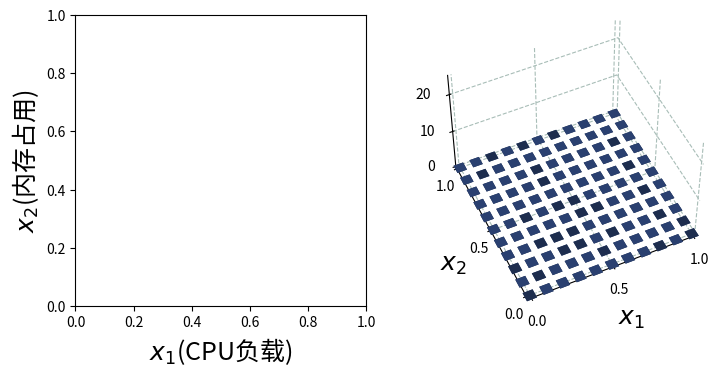

Recreate this plot in Python. (Note: this script raises an exception after producing the figure.)
#%%
from pathlib import Path
path = Path('./normal_2d/')
path.mkdir(exist_ok=True)
import matplotlib.pyplot as plt
import numpy as np
from matplotlib.animation import FuncAnimation
import matplotlib.gridspec as gridspec
from scipy.stats import multivariate_normal as mn
import matplotlib.cm as cm


# %%
plt.rcParams['grid.color'] = '#A8BDB7'
plt.rcParams['grid.linestyle'] = '--'
plt.rcParams['text.latex.preamble'] = r'\usepackage{{amsmath}}'


class UpdateFigure:
    def __init__(self, ax1, ax2):

        self.colors = dict(
            blue        = '#375492',
            green       = '#88E685',
            dark_green  = '#00683B',
            red         = '#93391E',
            pink        = '#E374B7',
            purple      = '#A268B4',
            black       = '#000000',
        )
        # ====================
        # config data
        # ====================
        self.mean = np.array([0.9/2,1.1/2])#np.zeros(2)
        self.cov = 0.25*np.eye(2)
        self.cov[1,0] = self.cov[0,1] = 0.25*0.95
        self.cov = self.cov/8
        #self.xx, self.yy = np.meshgrid(np.linspace(0,2,101), np.linspace(0,2,101))
        #xysurf = mn.pdf(np.dstack((self.xx,self.yy)), self.mean, self.cov)
        #self.vmin, self.vmax = 0, np.max(xysurf)
        np.random.seed(1)
        self.xx = np.random.multivariate_normal(self.mean, self.cov, (10000,))

        self.scatter_main = ax1.scatter([], [],alpha=0.7, c=self.colors['red'],s=4,marker='x')
        self.ax1 = ax1
        ax1.axis('scaled')
        ax1.set_xlim([0,1])
        ax1.set_ylim([0,1])
        xticks=[i*0.2 for i in range(6)]
        yticks=[i*0.2 for i in range(6)]
        ax1.set_xticks(xticks)
        ax1.set_yticks(yticks)
        ax1.set_xlabel(r'$x_1$(CPU负载)',fontsize=18)
        ax1.set_ylabel(r'$x_2$(内存占用)',fontsize=18)


        self.n = n = 11
        _xx, _yy = np.meshgrid(np.linspace(0,1,n), np.linspace(0,1,n))
        self.x, self.y = _xx.ravel(), _yy.ravel()
        self.top = self.get_top([],np.linspace(0,1,n),np.linspace(0,1,n),np.zeros([n,n]))
        self.bar = ax2.bar3d(self.x-0.03,self.y-0.03,0,0.06,0.06,self.top.T.ravel(),shade=True,color=self.colors['blue'])
        ax2.set_xticks([i*0.5 for i in range(3)])
        ax2.set_yticks([i*0.5 for i in range(3)])
        #ax2.set_xlim([-0.05,2.05])
        #ax2.set_ylim([-0.05,2.05])
        ax2.set_xlim([-0.02,1.02])
        ax2.set_ylim([-0.02,1.02])
        ax2.set_zticks([i*10 for i in range(3)])
        ax2.set_zlim(0, 25)

        ax2.view_init(elev=50, azim=-115)

        #ax2.invert_xaxis()
        ax2.xaxis.pane.fill = False
        ax2.yaxis.pane.fill = False
        ax2.zaxis.pane.fill = False
        ax2.xaxis.pane.set_edgecolor('w')
        ax2.yaxis.pane.set_edgecolor('w')
        ax2.zaxis.pane.set_edgecolor('w')
        ax2.xaxis.set_rotate_label(False)
        ax2.yaxis.set_rotate_label(False)
        ax2.set_xlabel(r'$x_1$', fontsize=18, rotation=0)
        ax2.set_ylabel(r'$x_2$', fontsize=18, rotation=0)
        ax2.tick_params(axis='x', which='major', pad=0)
        ax2.tick_params(axis='y', which='major', pad=0)
        self.ax2 = ax2


    def get_top(self, xx, x, y, top):
        x0, x1 = np.min(x), np.max(x)
        y0, y1 = np.min(y), np.max(y)
        n, m = x.shape[0], y.shape[0]
        int_x = (x1-x0)/(n-1)
        int_y = (y1-y0)/(m-1)
        #top = np.zeros([n,m])
        #print(xx)
        for num in range(len(xx)):
            z = xx[num][0]
            i = int(((z-x0-(int_x/2))//int_x)+1)
            z = xx[num][1]
            j = int(((z-y0-(int_y/2))//int_y)+1)
            if(i>=0 and i<n and j>=0 and j<m):
                top[i,j] += 1
        #print(top)
        return top



    @staticmethod
    def _gauss(mean, sigma, x):
        return np.exp(-(x-mean)**2/(2*sigma**2))/2/np.pi/sigma


    def __call__(self, i):
        # print(i)

        if (i>0 and i<=200):

            if i==0:
                self.ax1.scatter(0.6, 1.4, alpha=1, c=self.colors['green'],s=50,marker='x')
                

                self.ax1.axvline(0.6, ymax=0.7, ls='--', color=self.colors['green'])
                self.ax1.axhline(1.4, xmax=0.3, ls='--', color=self.colors['green'])


            self.scatter_main.remove()
            self.scatter_main = self.ax1.scatter(self.xx[:i,0], self.xx[:i,1], alpha=1, c=self.colors['red'],s=50,marker='x',zorder=1)

            if i==200:
                print('surface_output')
                self.bar.remove()
                n = 201
                _xx, _yy = np.meshgrid(np.linspace(0,1,n), np.linspace(0,1,n))
                mean_=np.mean(self.xx[:i],axis=0)
                cov_ = np.cov(self.xx[:i].T)
                xysurf = mn.pdf(np.dstack((_xx,_yy)), mean_, cov_)*i/self.n/self.n
                self.vmin, self.vmax = 0, np.max(xysurf)

                # self.scatter_main.remove()
                # self.scatter_main = self.ax1.pcolormesh(_xx, _yy, xysurf, cmap='turbo',shading='auto')
                self.ax1.pcolormesh(_xx, _yy, xysurf, cmap='turbo',shading='auto',alpha=0.8,zorder=2)
                print(self.vmax)
                self.ax2.plot_surface(_xx, _yy, xysurf, cmap='turbo',
                       cstride=1, rstride=1, vmin=self.vmin, vmax=self.vmax,zorder=200)

                return [self.scatter_main]

            self.bar.remove()
            n = self.n
            self.top = self.get_top([self.xx[i]],np.linspace(0,1,n),np.linspace(0,1,n),self.top)

            cmap = cm.get_cmap('turbo')
            rgba = [cmap(k/20) for k in self.top.T.ravel()] 
            self.bar = self.ax2.bar3d(self.x-0.03,self.y-0.03,0,0.06,0.06,self.top.T.ravel(),shade=True,color=rgba,zorder=1)

        return [self.scatter_main]
            

fig = plt.figure(figsize=(8,4))
spec = gridspec.GridSpec(1, 2, 
    left=0.10, right=0.90, top=0.95, bottom=0.15,
    hspace=0.5,
    figure=fig)
#fig.set_tight_layout(True)
ax1 = fig.add_subplot(spec[0,0])
ax2 = fig.add_subplot(spec[0,1], projection='3d')
# create a figure updater
nframes=240
ud = UpdateFigure(ax1, ax2)
fig.savefig(path/'test_cpu_ram_2.pdf')
# user FuncAnimation to generate frames of animation
anim = FuncAnimation(fig, ud, frames=nframes+1, blit=True)
# save animation as *.mp4
anim.save(path/'cpu2-addmesh-2.mp4', fps=40, dpi=200, codec='libx264', bitrate=-1, extra_args=['-pix_fmt', 'yuv420p'])
fig.savefig(path/'cpu2-addmesh-2_finalshot.pdf')
# %%
